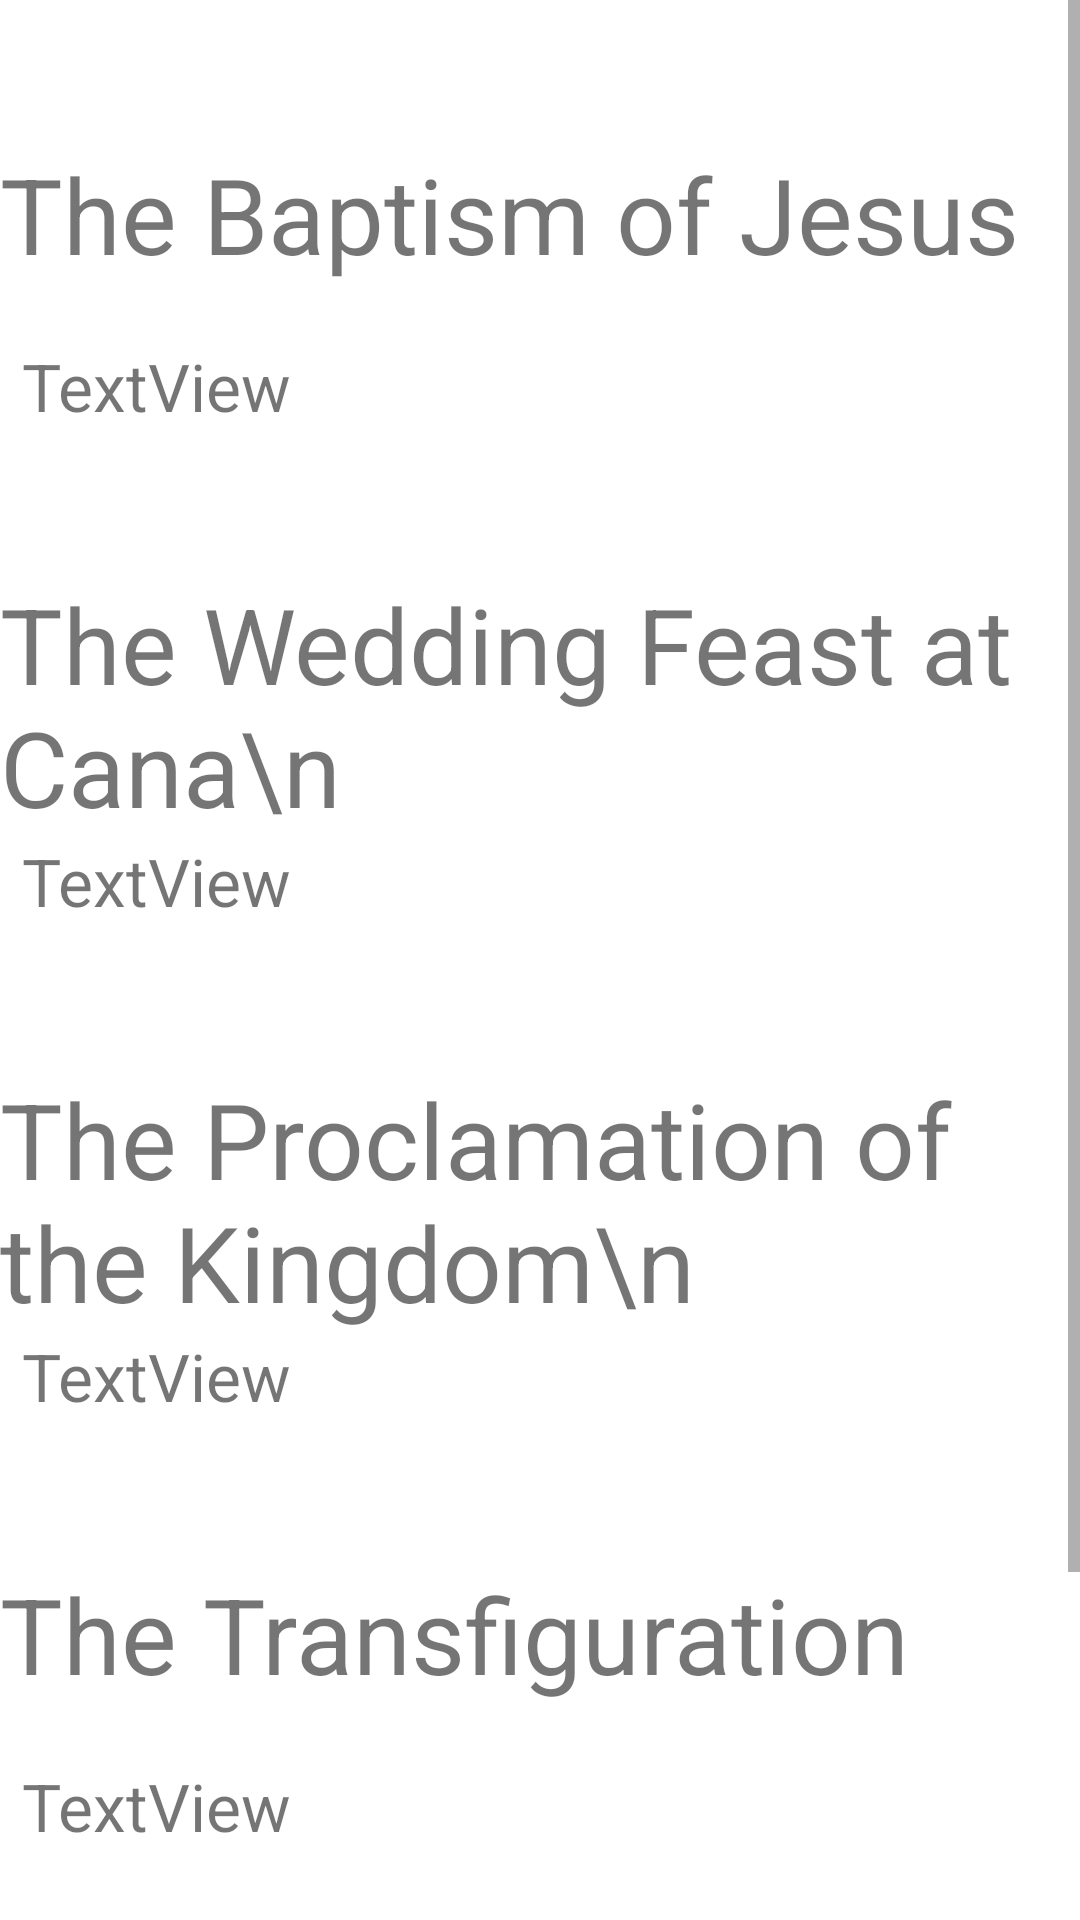

Android layout source for this screen:
<!-- AndroidManifest.xml: application theme Theme.Rosary -->
<!-- res/layout/fragment_lum.xml -->
<?xml version="1.0" encoding="utf-8"?>
<FrameLayout xmlns:android="http://schemas.android.com/apk/res/android"
    xmlns:tools="http://schemas.android.com/tools"
    android:layout_width="match_parent"
    android:layout_height="match_parent"
    tools:context=".Lum">

    
    <ScrollView
        android:layout_width="match_parent"
        android:layout_height="wrap_content">

        <LinearLayout
            android:layout_width="match_parent"
            android:layout_height="wrap_content"
            android:orientation="vertical" >

            <TextView
                android:layout_width="match_parent"
                android:layout_height="48dp" />

            <TextView
                android:id="@+id/LTitle1"
                android:layout_width="match_parent"
                android:layout_height="66dp"
                android:layout_gravity="center"
                android:text="The Baptism of Jesus"
                android:textSize="35dp" />

            <TextView
                android:id="@+id/lmyst1"
                android:layout_width="match_parent"
                android:layout_height="wrap_content"
                android:singleLine="false"
                android:layout_marginLeft="3dp"
                android:paddingLeft="3dp"
                android:layout_gravity="center"
                android:text="TextView"
                android:textSize="22dp" />

            <TextView
                android:layout_width="match_parent"
                android:layout_height="48dp" />

            <TextView
                android:id="@+id/lTitle2"
                android:layout_width="match_parent"
                android:layout_height="wrap_content"
                android:layout_gravity="center"
                android:text="The Wedding Feast at Cana\n"
                android:textSize="35dp" />

            <TextView
                android:id="@+id/lmyst2"
                android:layout_width="match_parent"
                android:layout_height="wrap_content"
                android:singleLine="false"
                android:layout_marginLeft="3dp"
                android:paddingLeft="3dp"
                android:layout_gravity="center"
                android:text="TextView"
                android:textSize="22dp"/>

            <TextView
                android:layout_width="match_parent"
                android:layout_height="48dp" />

            <TextView
                android:id="@+id/lTitle3"
                android:layout_width="match_parent"
                android:layout_height="wrap_content"
                android:layout_gravity="center"
                android:text="The Proclamation of the Kingdom\n"
                android:textSize="35dp" />

            <TextView
                android:id="@+id/lmyst3"
                android:layout_width="match_parent"
                android:layout_height="wrap_content"
                android:singleLine="false"
                android:layout_marginLeft="3dp"
                android:paddingLeft="3dp"
                android:layout_gravity="center"
                android:text="TextView"
                android:textSize="22dp"/>

            <TextView
                android:layout_width="match_parent"
                android:layout_height="48dp" />

            <TextView
                android:id="@+id/lTitle4"
                android:layout_width="match_parent"
                android:layout_height="66dp"
                android:layout_gravity="center"
                android:text="The Transfiguration "
                android:textSize="35dp" />

            <TextView
                android:id="@+id/lmyst4"
                android:layout_width="match_parent"
                android:layout_height="wrap_content"
                android:singleLine="false"
                android:layout_marginLeft="3dp"
                android:paddingLeft="3dp"
                android:layout_gravity="center"
                android:text="TextView"
                android:textSize="22dp"/>

            <TextView
                android:layout_width="match_parent"
                android:layout_height="48dp" />

            <TextView
                android:id="@+id/lTitle5"
                android:layout_width="match_parent"
                android:layout_height="wrap_content"
                android:layout_gravity="center"
                android:text="The Institution of the Eucharist\n"
                android:textSize="35dp" />

            <TextView
                android:id="@+id/lmyst5"
                android:layout_width="match_parent"
                android:layout_height="wrap_content"
                android:singleLine="false"
                android:layout_marginLeft="3dp"
                android:paddingLeft="3dp"
                android:layout_gravity="center"
                android:text="TextView"
                android:textSize="22dp"/>

        </LinearLayout>
    </ScrollView>

</FrameLayout>
<!-- resources referenced by this layout -->
<resources>
  <style name="Theme.Rosary" parent="Theme.MaterialComponents.DayNight.DarkActionBar">
          
          <item name="colorPrimary">#040404</item>
          <item name="colorPrimaryVariant">@color/black</item>
          <item name="colorOnPrimary">@color/white</item>
          
          <item name="colorSecondary">@color/teal_200</item>
          <item name="colorSecondaryVariant">@color/teal_700</item>
          <item name="colorOnSecondary">@color/black</item>
          
          <item name="android:statusBarColor" tools:targetApi="l">?attr/colorPrimaryVariant</item>
          
      </style>
  <!-- not gathered from this repository: default colours our renderer supplied (Android Studio template values) -->
  <color name="teal_200">#FF03DAC5</color>
  <color name="teal_700">#FF018786</color>
  <color name="black">#FF000000</color>
  <color name="white">#FFFFFFFF</color>
</resources>
